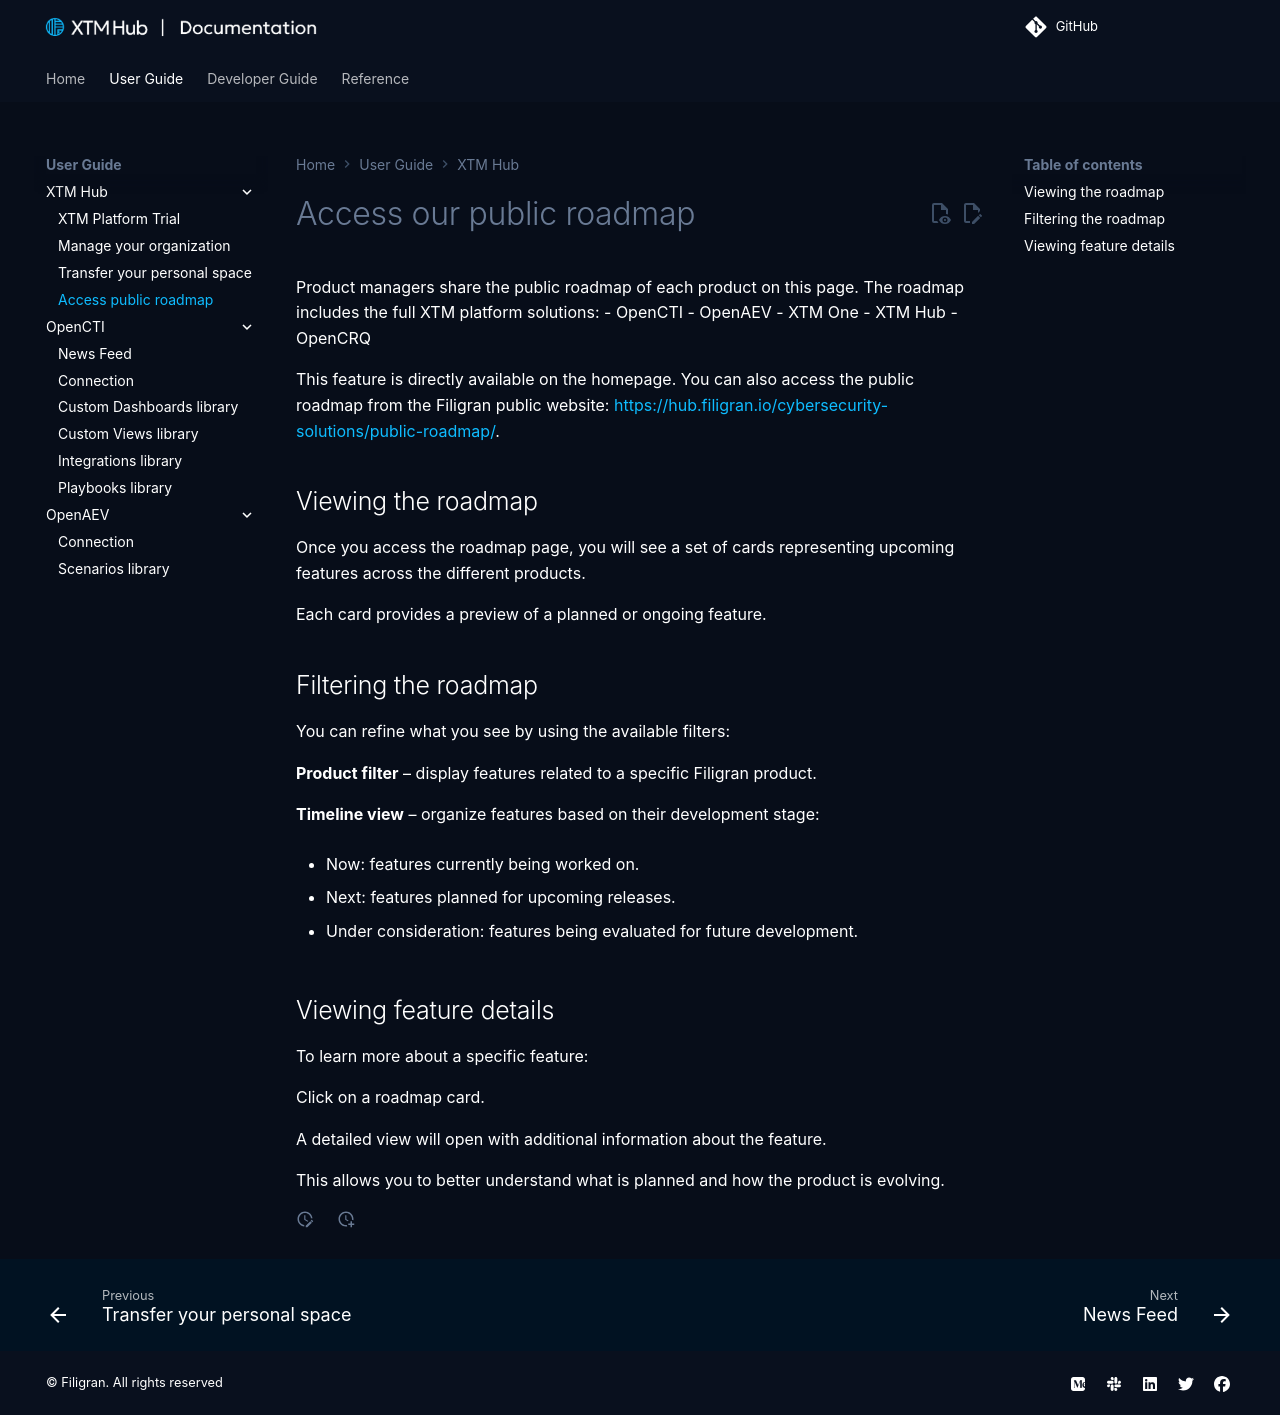

repository: FiligranHQ/xtm-hub · page: 3.261021.1/user/roadmap/index.html · generator: mkdocs

# Access our public roadmap

Product managers share the public roadmap of each product on this page. The roadmap includes the full XTM platform solutions:
- OpenCTI
- OpenAEV
- XTM One
- XTM Hub

This feature is directly available on the homepage. You can also access the public roadmap from the Filigran public website: [https://hub.filigran.io/cybersecurity-solutions/public-roadmap/](https://hub.filigran.io/cybersecurity-solutions/public-roadmap/).

## Viewing the roadmap
Once you access the roadmap page, you will see a set of cards representing upcoming features across the different products.

Each card provides a preview of a planned or ongoing feature.

## Filtering the roadmap

You can refine what you see by using the available filters:

__Product filter__ – display features related to a specific Filigran product.

__Timeline view__ – organize features based on their development stage:

- Now: features currently being worked on.

- Next: features planned for upcoming releases.

- Under consideration: features being evaluated for future development.

## Viewing feature details

To learn more about a specific feature:

Click on a roadmap card.

A detailed view will open with additional information about the feature.

This allows you to better understand what is planned and how the product is evolving.
